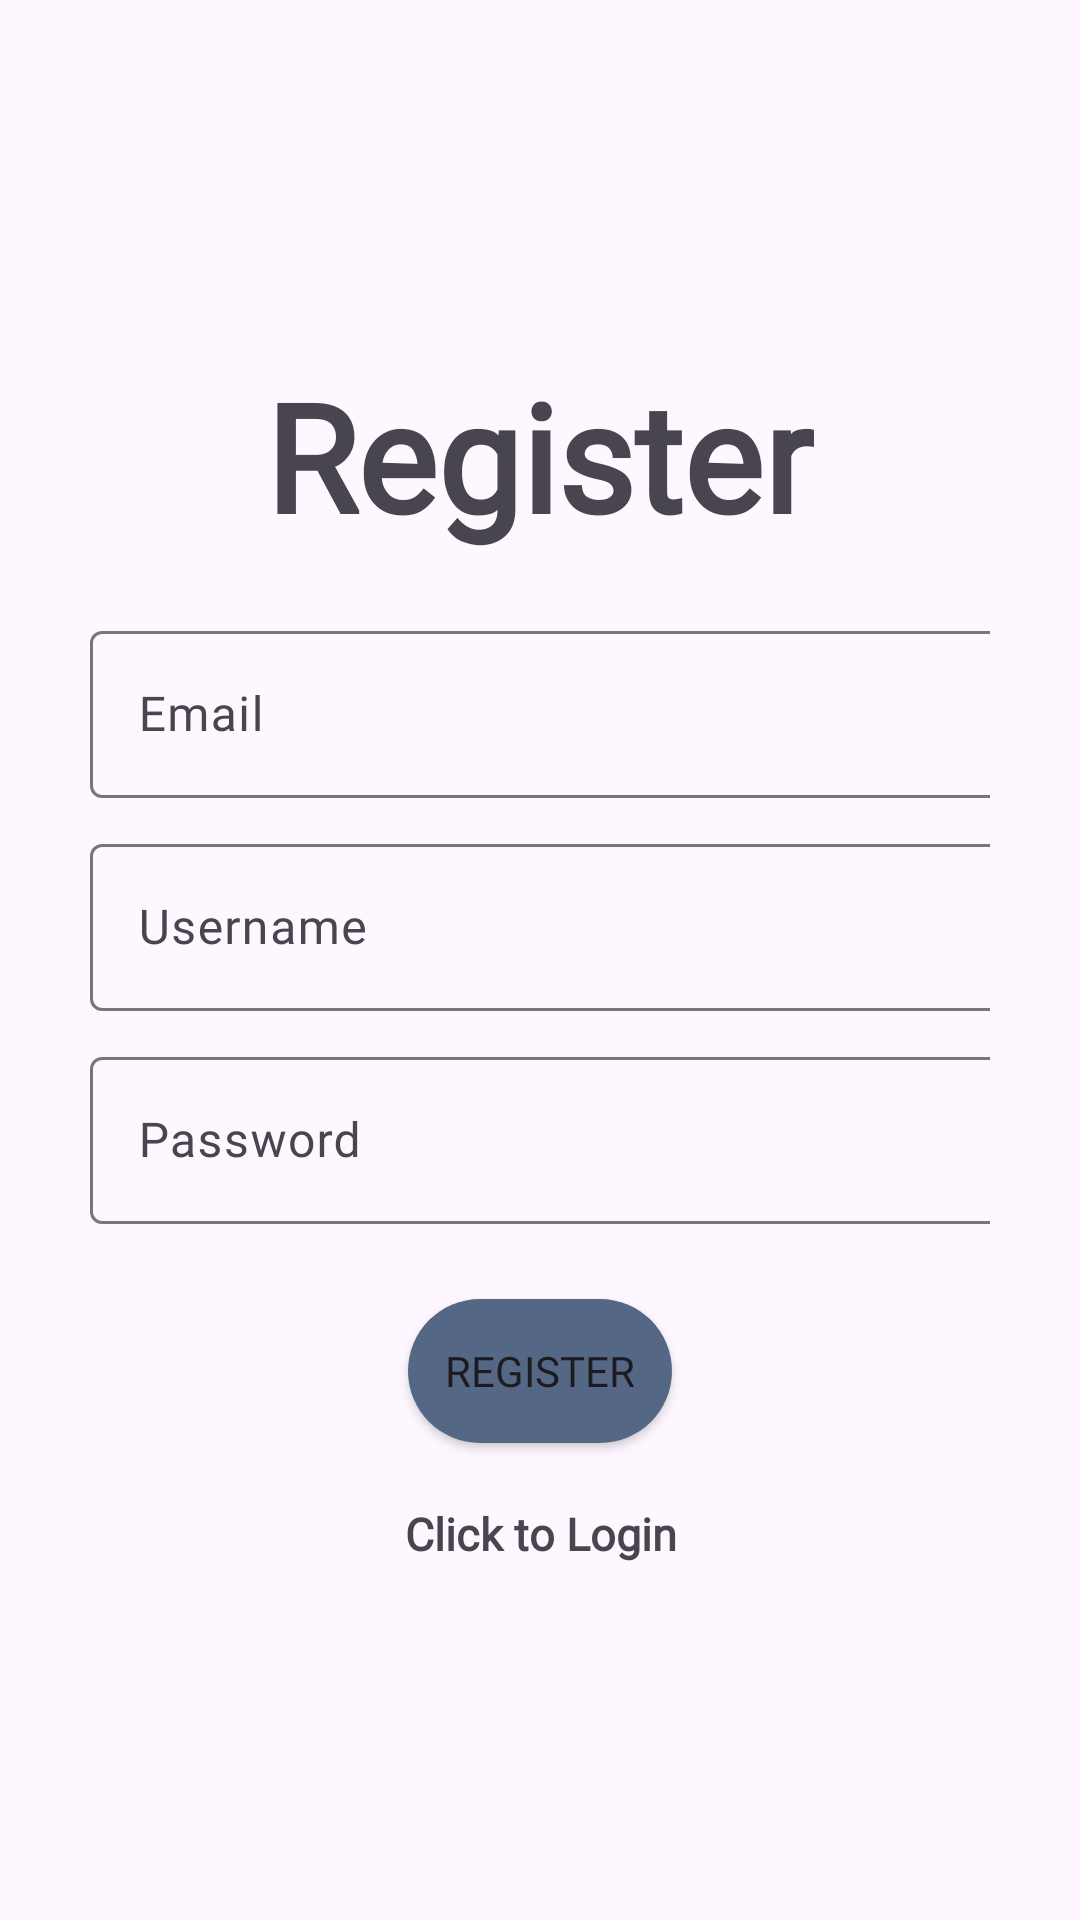

Here is an Android app screen rendered from its layout file. Give the layout XML and the strings, colors and styles it references.
<!-- AndroidManifest.xml: application theme Theme.ProjectEventGo -->
<!-- res/layout/activity_register.xml -->
<?xml version="1.0" encoding="utf-8"?>
<LinearLayout xmlns:android="http://schemas.android.com/apk/res/android"
    xmlns:app="http://schemas.android.com/apk/res-auto"
    xmlns:tools="http://schemas.android.com/tools"
    android:id="@+id/RegisterActivity"
    android:layout_width="match_parent"
    android:layout_height="match_parent"
    android:orientation="vertical"
    android:gravity="center"
    android:padding="30dp"
    tools:context=".Activity.Register">
    <TextView
        android:layout_width="wrap_content"
        android:layout_height="wrap_content"
        android:gravity="center"
        android:text="@string/register"
        android:textSize="50sp"
        android:layout_marginBottom="20dp"
        android:textStyle="bold"
        android:fontFamily="@font/rethinksans" />

    <com.google.android.material.textfield.TextInputLayout
        android:layout_width="wrap_content"
        android:layout_height="wrap_content"
        android:layout_gravity="center_horizontal">

        <com.google.android.material.textfield.TextInputEditText
            android:id="@+id/email"
            android:layout_width="350dp"
            android:layout_height="wrap_content"
            android:fontFamily="@font/rethinksans"
            android:hint="@string/email"
            android:textAlignment="center" />
    </com.google.android.material.textfield.TextInputLayout>

    <com.google.android.material.textfield.TextInputLayout
        android:layout_width="wrap_content"
        android:layout_height="wrap_content"
        android:layout_marginTop="10dp"
        android:layout_gravity="center_horizontal">

        <com.google.android.material.textfield.TextInputEditText
            android:id="@+id/username"
            android:layout_width="350dp"
            android:layout_height="wrap_content"
            android:fontFamily="@font/rethinksans"
            android:hint="@string/username"
            android:textAlignment="center" />
    </com.google.android.material.textfield.TextInputLayout>

    <com.google.android.material.textfield.TextInputLayout
        android:layout_width="wrap_content"
        android:layout_height="wrap_content"
        android:layout_gravity="center_horizontal"
        android:layout_marginTop="10dp">

        <com.google.android.material.textfield.TextInputEditText
            android:id="@+id/password"
            android:layout_width="350dp"
            android:layout_height="wrap_content"
            android:fontFamily="@font/rethinksans"
            android:hint="@string/password"
            android:inputType="textPassword"
            android:textAlignment="center" />
    </com.google.android.material.textfield.TextInputLayout>

    <ProgressBar
        android:id="@+id/progressBar"
        android:visibility="gone"
        android:layout_width="wrap_content"
        android:layout_height="wrap_content"
        android:layout_marginTop="15dp" />

    <Button
        android:id="@+id/btn_register"
        android:layout_width="wrap_content"
        android:layout_height="wrap_content"
        android:layout_marginTop="25dp"
        android:background="@drawable/button"
        android:fontFamily="@font/rethinksans"
        android:text="@string/register" />





    <TextView
        android:id="@+id/registerNow"
        android:layout_width="wrap_content"
        android:layout_height="wrap_content"
        android:layout_marginTop="20dp"
        android:gravity="center"
        android:text="@string/click_to_login"
        android:fontFamily="@font/rethinksans"
        android:textSize="15sp"
        android:textStyle="bold"
        android:layout_gravity="center_horizontal" />

</LinearLayout>
<!-- resources referenced by this layout -->
<resources>
  <!-- drawable button (drawable) -->
  <?xml version="1.0" encoding="utf-8"?>
  <selector xmlns:android="http://schemas.android.com/apk/res/android">
      <item>
          <shape android:shape="rectangle">
              <solid android:color="@color/secondary" /> 
              
              <size android:height="10dp" android:width="30dp"/>
              <corners android:radius="30dp" />      
          </shape>
      </item>
  </selector>
  <string name="click_to_login">Click to Login</string>
  <string name="email">Email</string>
  <string name="password">Password</string>
  <string name="register">Register</string>
  <string name="username">Username</string>
  <style name="Theme.ProjectEventGo" parent="Base.Theme.ProjectEventGo" />
  <color name="secondary">#546885</color>
  <style name="Base.Theme.ProjectEventGo" parent="Theme.Material3.DayNight.NoActionBar">
          
          
      </style>
</resources>
